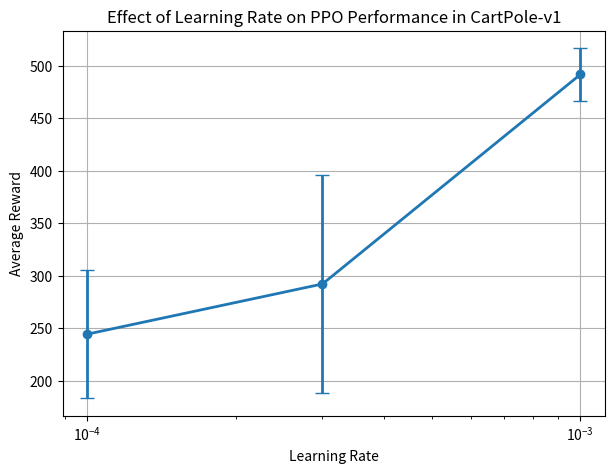

This figure's Python source:
import os
import pandas as pd
import matplotlib.pyplot as plt

# Create results folder
os.makedirs("results", exist_ok=True)

# Learning rate experiment results
data = {
    "Learning Rate": [0.0001, 0.0003, 0.001],
    "Average Reward": [244.4, 292.2, 491.7],
    "Std": [61.10, 104.02, 24.9]
}

df = pd.DataFrame(data)

# Save table as CSV
df.to_csv("results/learning_rate_results.csv", index=False)

# Plot learning rate result
plt.figure(figsize=(7, 5))

plt.errorbar(
    df["Learning Rate"],
    df["Average Reward"],
    yerr=df["Std"],
    marker="o",
    capsize=5,
    linewidth=2
)

plt.xscale("log")
plt.xlabel("Learning Rate")
plt.ylabel("Average Reward")
plt.title("Effect of Learning Rate on PPO Performance in CartPole-v1")
plt.grid(True)

# Save figure
plt.savefig("results/learning_rate_reward.png", dpi=300, bbox_inches="tight")

# Show figure
plt.show()

print("Saved results/learning_rate_results.csv")
print("Saved results/learning_rate_reward.png")
